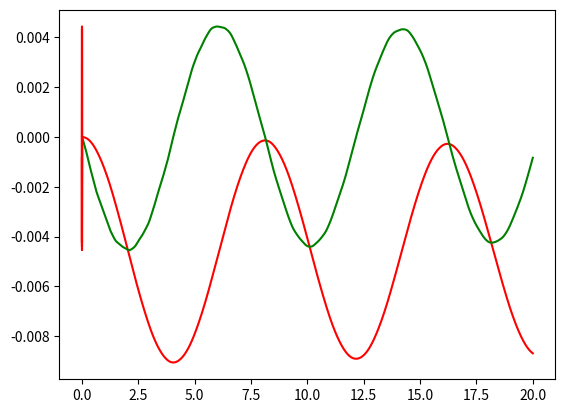

Reproduce this figure in Python.
from scipy.integrate import odeint
import numpy as np
import matplotlib.pyplot as plt

def ISS_dynamic(y,t,u1,u2,u3):
    x1, x2, x3, x4, x5, x6, x7, x8, x9, x10, x11, x12, x13, x14, x15, x16, x17, x18, x19, x20, x21, x22, x23, x24, x25 = y

    x1_dot = 0.77508*x2 - 1.5818e-8*u2 - 4.4341e-6*u3 - 3.9874e-8*x1 - 0.000067832*u1 - 0.000042976*x3 + 1.1479e-7*x4 - 7.09e-9*x5 - 1.653e-7*x6 + 0.000082292*x7 + 1.2158e-7*x8 - 0.000019112*x9 + 1.4896e-6*x10 - 1.6821e-6*x11 + 4.1703e-8*x12 - 7.4365e-8*x13 - 8.392e-6*x14 + 3.916e-7*x15 + 1.2336e-8*x16 - 0.000013101*x17 - 9.8709e-8*x18 + 0.000015487*x19 + 1.2069e-6*x20 - 2.199e-10*x21 + 3.3026e-9*x22 - 2.2098e-6*x23 - 4.4199e-7*x24 + 5.5964e-8*x25
    x2_dot = 0.010393*x3 - 7.046e-6*u2 - 0.0021408*u3 - 0.77508*x1 - 0.0077527*x2 - 0.029896*u1 - 0.000091911*x4 + 3.0412e-6*x5 + 0.000067451*x6 - 0.030171*x7 - 0.000093795*x8 + 0.0080792*x9 - 0.00062151*x10 + 0.00056631*x11 - 0.000019791*x12 + 0.000016675*x13 + 0.0034991*x14 - 0.00016438*x15 - 3.6089e-6*x16 + 0.005483*x17 + 0.00004566*x18 - 0.0068005*x19 - 0.00054048*x20 + 9.6562e-8*x21 - 1.3965e-6*x22 + 0.00097681*x23 + 0.00019284*x24 - 0.00002451*x25
    x3_dot = 0.025889*u1 + 5.692e-6*u2 + 0.0017739*u3 + 0.000042976*x1 + 0.010393*x2 - 0.019925*x3 + 1.992*x4 - 9.64e-6*x5 - 0.00020176*x6 + 0.074349*x7 + 0.00047222*x8 - 0.02434*x9 + 0.0018562*x10 - 0.0013648*x11 + 0.000060527*x12 + 1.8555e-6*x13 - 0.009979*x14 + 0.00047011*x15 + 4.6351e-6*x16 - 0.015331*x17 - 0.00014437*x18 + 0.019924*x19 + 0.0016295*x20 - 2.8194e-7*x21 + 4.0927e-6*x22 - 0.0028698*x23 - 0.00055944*x24 + 0.000073616*x25
    x4_dot = 0.00012603*u1 + 6.3733e-9*u2 - 8.2928e-6*u3 + 1.1344e-7*x1 + 0.000091528*x2 - 1.992*x3 - 4.721e-7*x4 + 6.8864e-8*x5 + 1.3712e-6*x6 - 0.00069225*x7 + 4.1564e-7*x8 + 0.00016249*x9 - 0.000011465*x10 - 7.5669e-6*x11 - 6.2996e-7*x12 + 4.4433e-7*x13 + 0.000046164*x14 - 2.1949e-6*x15 - 6.9408e-9*x16 + 0.000089016*x17 + 5.9344e-7*x18 - 0.00011087*x19 - 7.9154e-6*x20 + 1.6152e-9*x21 - 2.0157e-8*x22 + 0.000016545*x23 + 3.2471e-6*x24 - 2.8817e-7*x25
    x5_dot = 1.6594e-6*u1 + 0.000049597*u2 - 5.5481e-6*u3 + 2.267e-9*x1 + 3.4178e-7*x2 + 1.4523e-6*x3 - 3.9616e-8*x4 - 2.0742e-7*x5 + 8.4808*x6 + 0.00019256*x7 - 8.1914e-6*x8 - 0.00027239*x9 + 4.7e-6*x10 + 0.00013794*x11 + 8.9716e-6*x12 + 3.5274e-6*x13 + 0.000060912*x14 + 0.00028304*x15 + 0.000010924*x16 - 0.000010741*x17 - 3.6403e-8*x18 + 0.00012921*x19 + 0.000011657*x20 + 4.1831e-8*x21 + 0.000022211*x22 + 0.00016752*x23 - 8.7449e-6*x24 + 0.000020849*x25
    x6_dot = 0.000050285*u1 + 0.031956*u2 - 8.8146e-6*u3 + 8.4062e-8*x1 + 0.00002251*x2 - 0.000015118*x3 - 8.7922e-7*x4 - 8.4808*x5 - 0.084954*x6 + 0.0020235*x7 + 0.00035617*x8 - 0.00040077*x9 + 0.000061347*x10 - 0.0026561*x11 - 0.0053278*x12 + 0.00017381*x13 + 0.00006795*x14 - 0.11612*x15 - 0.013235*x16 - 0.00021301*x17 - 8.9555e-6*x18 - 0.02166*x19 - 0.0041435*x20 - 0.000039199*x21 - 0.013058*x22 - 0.11134*x23 + 0.0041698*x24 - 0.018503*x25
    x7_dot = 0.074387*x3 - 0.00033453*u2 - 0.004295*u3 - 0.000082305*x1 - 0.030181*x2 - 0.06356*u1 + 0.00069032*x4 - 0.00015437*x5 + 0.00051015*x6 - 0.38083*x7 - 37.979*x8 + 0.7873*x9 - 0.060466*x10 + 0.013627*x11 - 0.00039456*x12 - 0.0012494*x13 + 0.081843*x14 - 0.0030461*x15 + 0.00022337*x16 + 0.10128*x17 + 0.0014165*x18 - 0.14414*x19 - 0.013155*x20 + 2.3002e-6*x21 + 0.000053744*x22 + 0.021269*x23 + 0.00385*x24 - 0.00049419*x25
    x8_dot = 0.00046227*u1 + 4.5013e-6*u2 - 0.000403*u3 + 4.9915e-7*x1 + 0.00023226*x2 - 0.00081483*x3 - 3.7771e-6*x4 + 6.7246e-6*x5 - 0.00034414*x6 + 37.981*x7 - 0.000035297*x8 + 0.00053662*x9 - 0.00070952*x10 + 0.0031645*x11 + 0.000023345*x12 + 0.00014887*x13 + 0.0019753*x14 - 0.000017043*x15 + 0.00002319*x16 + 0.00058362*x17 + 2.4028e-6*x18 + 0.0017122*x19 + 0.000077626*x20 - 1.6826e-8*x21 + 5.5737e-6*x22 - 0.000357*x23 - 0.000057501*x24 - 0.00001095*x25
    x9_dot = 0.0067388*u1 - 0.00010737*u2 - 0.029739*u3 + 7.2178e-6*x1 + 0.0017*x2 - 0.00019482*x3 - 0.00011165*x4 + 0.00019205*x5 + 0.00079526*x6 - 0.6624*x7 - 0.003324*x8 - 0.095564*x9 - 9.226*x10 + 0.095466*x11 - 0.00027059*x12 + 0.0076725*x13 + 0.025007*x14 - 0.00075564*x15 + 0.0020501*x16 - 0.036019*x17 - 0.00021286*x18 + 0.1367*x19 + 0.0085687*x20 - 1.8999e-6*x21 + 0.000098234*x22 - 0.026071*x23 - 0.0042174*x24 - 0.00051124*x25
    x10_dot = 0.000018473*u2 - 0.00049267*u1 + 0.0011629*u3 - 6.128e-7*x1 - 0.00015906*x2 + 0.000098378*x3 + 7.5464e-6*x4 - 2.7468e-6*x5 - 0.00014204*x6 + 0.050261*x7 + 0.00077848*x8 + 9.2327*x9 - 0.00016399*x10 + 0.0025634*x11 + 0.000093672*x12 - 0.00015995*x13 + 0.0032584*x14 - 0.0001579*x15 - 0.000091724*x16 + 0.0027424*x17 + 0.000022918*x18 - 0.0038682*x19 - 0.00035484*x20 + 2.9517e-8*x21 - 8.1575e-6*x22 + 0.00055204*x23 + 0.00010812*x24 - 0.00001302*x25
    x11_dot = 0.00021885*u1 + 0.00062742*u2 + 0.031924*u3 + 2.7668e-6*x1 + 0.0012698*x2 - 0.0034992*x3 + 0.000015077*x4 - 0.000029105*x5 - 0.002264*x6 + 0.022439*x7 + 0.0010149*x8 + 0.14925*x9 - 0.0088367*x10 - 0.21936*x11 + 21.632*x12 - 0.25645*x13 + 0.034127*x14 + 0.00009552*x15 - 0.018103*x16 + 0.0063054*x17 - 0.00090411*x18 - 0.20896*x19 - 0.014827*x20 + 6.3207e-7*x21 - 0.00069129*x22 + 0.041312*x23 + 0.0065424*x24 + 0.0010382*x25
    x12_dot = 0.00096737*u3 - 0.000013375*u2 - 0.000058839*u1 + 3.4721e-9*x1 + 6.1745e-6*x2 - 0.000019726*x3 + 1.0003e-6*x4 - 2.4488e-6*x5 + 0.0021328*x6 + 0.00024909*x7 + 0.000068107*x8 + 0.0061239*x9 - 0.00028192*x10 - 21.642*x11 - 0.00020216*x12 - 0.0056107*x13 + 0.051964*x14 - 0.020176*x15 - 0.0018275*x16 + 0.00047309*x17 - 0.000017773*x18 - 0.0037257*x19 - 0.0006547*x20 - 2.5584e-6*x21 - 0.0010621*x22 - 0.0084165*x23 + 0.0003463*x24 - 0.0011795*x25
    x13_dot = 0.0004033*u1 + 0.000010686*u2 - 0.00065516*u3 + 4.2487e-7*x1 + 0.00018325*x2 - 0.00054937*x3 - 3.3887e-6*x4 - 2.1162e-6*x5 - 0.0001258*x6 + 0.0048075*x7 - 0.00014701*x8 - 0.0080888*x9 + 0.00027094*x10 + 0.25564*x11 + 0.0056807*x12 - 0.00013242*x13 - 7.9348*x14 + 0.0015647*x15 + 0.00045894*x16 + 0.0016*x17 - 0.000012036*x18 - 0.009824*x19 - 0.00013753*x20 + 2.3288e-7*x21 + 0.000031485*x22 + 0.0022741*x23 + 0.00033705*x24 + 0.000072311*x25
    x14_dot = 0.0027745*u1 - 0.00012117*u2 + 0.018323*u3 + 4.9737e-6*x1 + 0.0019737*x2 - 0.0048551*x3 - 0.000017806*x4 - 5.4907e-6*x5 + 0.00062266*x6 + 0.013547*x7 + 0.00031714*x8 + 0.09668*x9 - 0.0055953*x10 - 0.28474*x11 - 0.057516*x12 + 7.9342*x13 - 0.076875*x14 + 0.0039301*x15 - 0.010797*x16 - 0.035397*x17 - 0.0011389*x18 - 0.074604*x19 - 0.0050782*x20 + 1.5392e-6*x21 + 0.000037342*x22 + 0.020588*x23 + 0.0023203*x24 + 0.0015583*x25
    x15_dot = 0.027752*u2 - 0.00017415*u1 - 0.00064806*u3 - 2.5688e-7*x1 - 0.00010581*x2 + 0.00028025*x3 + 1.1817e-6*x4 - 0.00030614*x5 - 0.11613*x6 + 0.000072363*x7 - 0.000052153*x8 - 0.0028552*x9 + 0.000084693*x10 + 0.0013593*x11 + 0.014547*x12 - 0.0014295*x13 + 0.0041762*x14 - 0.23692*x15 - 21.642*x16 + 0.0055381*x17 + 0.00025423*x18 - 0.052304*x19 - 0.0092281*x20 - 0.00018017*x21 - 0.033616*x22 - 0.29131*x23 + 0.014834*x24 - 0.078122*x25
    x16_dot = 2.8677e-6*u1 - 0.0016301*u2 - 0.00091042*u3 - 6.7105e-8*x1 - 0.000032256*x2 + 0.000091287*x3 - 4.6696e-7*x4 + 9.6587e-6*x5 + 0.012242*x6 - 0.00087006*x7 - 0.000074804*x8 - 0.0062897*x9 + 0.00025476*x10 + 0.025598*x11 + 0.0016471*x12 - 0.000593*x13 + 0.015226*x14 + 21.64*x15 - 0.0010733*x16 - 0.0034683*x17 + 0.00013614*x18 - 0.0138*x19 - 0.0014363*x20 - 5.8718e-6*x21 - 0.0047843*x22 - 0.037873*x23 + 0.0012477*x24 - 0.003001*x25
    x17_dot = 0.010825*u1 - 3.4097e-6*u2 + 0.0010515*u3 + 0.000013095*x1 + 0.0054813*x2 - 0.015323*x3 - 0.000088195*x4 + 7.1212e-7*x5 - 0.000017313*x6 + 0.10123*x7 - 0.0010253*x8 + 0.0026272*x9 - 7.3801e-6*x10 - 0.019566*x11 - 0.00047152*x12 - 0.0027269*x13 + 0.0018871*x14 - 0.0035121*x15 + 0.0037956*x16 - 0.039118*x17 - 3.914*x18 + 0.090916*x19 + 0.010911*x20 - 1.1703e-6*x21 + 0.000024714*x22 - 0.01333*x23 - 0.0020639*x24 + 0.00047068*x25
    x18_dot = 1.0388e-6*u2 - 0.000077295*u1 - 0.000039042*u3 - 9.0898e-8*x1 - 0.000042517*x2 + 0.00013544*x3 + 5.0431e-7*x4 - 1.4116e-8*x5 - 2.6814e-6*x6 - 0.0013553*x7 + 3.0706e-6*x8 - 0.000065427*x9 - 5.6208e-6*x10 + 0.0011314*x11 + 0.000025866*x12 + 0.000010637*x13 + 0.001187*x14 - 0.00027786*x15 - 0.00014742*x16 + 3.914*x17 - 2.4807e-6*x18 + 0.00067765*x19 + 0.000060426*x20 - 1.8575e-8*x21 - 2.1208e-6*x22 - 0.000087995*x23 - 0.000017543*x24 - 1.7299e-6*x25
    x19_dot = 0.0047731*u2 - 0.008575*u1 + 0.022953*u3 - 8.4464e-6*x1 - 0.0035032*x2 + 0.0099956*x3 + 0.000079296*x4 - 0.00002916*x5 - 0.023038*x6 - 0.066715*x7 + 0.0022769*x8 + 0.13487*x9 - 0.0058809*x10 - 0.26004*x11 - 0.0087516*x12 + 0.010976*x13 - 0.15666*x14 - 0.053282*x15 + 0.022941*x16 + 0.0081611*x17 - 0.00012685*x18 - 0.50256*x19 - 47.977*x20 - 0.002141*x21 + 0.0091633*x22 + 0.04162*x23 - 0.015503*x24 - 0.097574*x25
    x20_dot = 0.0006502*u1 + 0.0010819*u2 - 0.00093859*u3 + 6.7674e-7*x1 + 0.00030673*x2 - 0.00095773*x3 - 5.021e-6*x4 - 0.000011175*x5 - 0.0053323*x6 + 0.0085965*x7 - 0.00013735*x8 - 0.0077052*x9 + 0.00033131*x10 + 0.016492*x11 + 0.00058798*x12 - 0.00035947*x13 + 0.0083581*x14 - 0.015252*x15 + 0.0011064*x16 - 0.0084702*x17 - 0.000016497*x18 + 47.967*x19 - 0.0019974*x20 - 0.00042264*x21 + 0.015553*x22 + 0.10612*x23 + 0.023792*x24 - 0.024066*x25
    x21_dot = 1.565e-7*u1 - 6.6249e-6*u2 - 4.3483e-7*u3 + 1.5042e-10*x1 + 6.2872e-8*x2 - 1.818e-7*x3 - 1.4362e-9*x4 + 5.0012e-8*x5 + 0.000039169*x6 + 8.3919e-7*x7 - 3.8961e-8*x8 - 2.7848e-6*x9 + 1.4129e-7*x10 + 7.5826e-6*x11 + 8.1314e-7*x12 - 1.8705e-7*x13 + 2.5961e-6*x14 + 0.00017993*x15 - 4.7059e-6*x16 - 3.6462e-7*x17 + 8.7599e-9*x18 + 0.002159*x19 + 0.00042365*x20 - 3.6442e-8*x21 - 0.62345*x22 - 0.003334*x23 + 0.000063254*x24 - 0.00001974*x25
    x22_dot = 0.0027032*u2 - 2.693e-6*u1 + 9.7243e-6*u3 - 1.705e-9*x1 - 6.8697e-7*x2 + 2.048e-6*x3 + 2.4563e-8*x4 - 0.000024533*x5 - 0.013058*x6 + 0.00013932*x7 - 1.9475e-6*x8 + 0.00011061*x9 - 0.000011848*x10 - 0.00068316*x11 + 0.00028803*x12 - 0.000018109*x13 + 0.000060096*x14 - 0.033617*x15 + 0.0045011*x16 + 8.7237e-6*x17 - 8.9527e-7*x18 - 0.030152*x19 - 0.019898*x20 + 0.62345*x21 - 0.0060382*x22 - 0.053123*x23 + 0.023096*x24 - 0.074786*x25
    x23_dot = 0.0011663*u1 + 0.022883*u2 - 0.0046205*u3 + 1.0393e-6*x1 + 0.00042442*x2 - 0.0012145*x3 - 0.000011524*x4 - 0.00020902*x5 - 0.11132*x6 + 0.0093905*x7 - 0.00043252*x8 - 0.026356*x9 + 0.0010723*x10 + 0.047235*x11 + 0.0041121*x12 - 0.0022434*x13 + 0.032535*x14 - 0.29196*x15 + 0.033427*x16 - 0.00015071*x17 - 0.000042847*x18 - 0.026551*x19 - 0.14408*x20 + 0.0033305*x21 - 0.053016*x22 - 0.48812*x23 + 47.846*x24 - 1.0501*x25
    x24_dot = 0.00043865*u1 - 0.000032817*u2 - 0.0010189*u3 + 4.3979e-7*x1 + 0.00018682*x2 - 0.00054655*x3 - 3.8796e-6*x4 + 2.3139e-8*x5 - 0.00021883*x6 + 0.0040048*x7 - 0.00010906*x8 - 0.0063519*x9 + 0.00027571*x10 + 0.01239*x11 + 0.00035175*x12 - 0.00046198*x13 + 0.0072301*x14 - 0.0049019*x15 - 0.0010347*x16 - 0.0016683*x17 + 2.6283e-6*x18 + 0.058033*x19 - 0.023438*x20 - 0.000059687*x21 - 0.02119*x22 - 47.837*x23 - 0.0011008*x24 + 0.018523*x25
    x25_dot = 0.000016668*u1 - 0.0031975*u2 + 0.00011215*u3 + 2.6749e-8*x1 + 0.000012562*x2 - 0.000038366*x3 - 5.9732e-8*x4 + 0.000024786*x5 + 0.018508*x6 + 0.00013388*x7 + 0.000010744*x8 + 0.00064335*x9 - 0.00001167*x10 - 0.00089759*x11 + 0.00018382*x12 + 0.000029313*x13 - 0.0014556*x14 + 0.078125*x15 - 0.002242*x16 - 0.00035695*x17 + 6.5063e-6*x18 + 0.097741*x19 + 0.024759*x20 - 0.000018961*x21 + 0.074788*x22 + 1.0502*x23 - 0.016204*x24 - 0.010456*x25

    dydt = [x1_dot, x2_dot, x3_dot, x4_dot, x5_dot, x6_dot, x7_dot, x8_dot, x9_dot, x10_dot, x11_dot, x12_dot, x13_dot, x14_dot, x15_dot, x16_dot, x17_dot, x18_dot, x19_dot, x20_dot, x21_dot, x22_dot, x23_dot, x24_dot, x25_dot]
    return dydt

def TC_Simulate(Mode,initialCondition,time_bound):
    time_step = 0.001;
    time_bound = float(time_bound)

    number_points = int(np.ceil(time_bound/time_step))
    t = [i*time_step for i in range(0,number_points)]
    if t[-1] != time_step:
        t.append(time_bound)
    newt = []
    for step in t:
        newt.append(float(format(step, '.3f')))
    t = newt

    u1 = 0.05
    u2 = 0.9
    u3 = 0.95

    sol = odeint(ISS_dynamic, initialCondition, t, args=(u1,u2,u3), hmax=time_step)

    # Construct the final output
    trace = []
    for j in range(len(t)):
        #print t[j], current_psi
        tmp = []
        tmp.append(t[j])
        tmp.append(float(sol[j,0]))
        tmp.append(float(sol[j,1]))
        tmp.append(float(sol[j,2]))
        tmp.append(float(sol[j,3]))
        tmp.append(float(sol[j,4]))
        tmp.append(float(sol[j,5]))
        tmp.append(float(sol[j,6]))
        tmp.append(float(sol[j,7]))
        tmp.append(float(sol[j,8]))
        tmp.append(float(sol[j,9]))
        tmp.append(float(sol[j,10]))
        tmp.append(float(sol[j,11]))
        tmp.append(float(sol[j,12]))
        tmp.append(float(sol[j,13]))
        tmp.append(float(sol[j,14]))
        tmp.append(float(sol[j,15]))
        tmp.append(float(sol[j,16]))
        tmp.append(float(sol[j,17]))
        tmp.append(float(sol[j,18]))
        tmp.append(float(sol[j,19]))
        tmp.append(float(sol[j,20]))
        tmp.append(float(sol[j,21]))
        tmp.append(float(sol[j,22]))
        tmp.append(float(sol[j,23]))
        tmp.append(float(sol[j,24]))
        trace.append(tmp)
    return trace

if __name__ == "__main__":

    sol = TC_Simulate("Default", [0.0, 0.0, 0.0, 0.0, 0.0, 0.0, 0.0, 0.0, 0.0, 0.0, 0.0, 0.0, 0.0, 0.1, 0.9, 0.9, 0.0, 0.0, 0.0, 0.0, 0.0, 0.0, 0.0, 0.0, 0.0], 20.0)
    #for s in sol:
	#	print(s)

    time = [row[0] for row in sol]

    a = [row[1] for row in sol]

    b = [row[2] for row in sol]

    plt.plot(time, a, "-r")
    plt.plot(time, b, "-g")
    plt.show()
    plt.plot(a, b, "-r")
    plt.show()
    